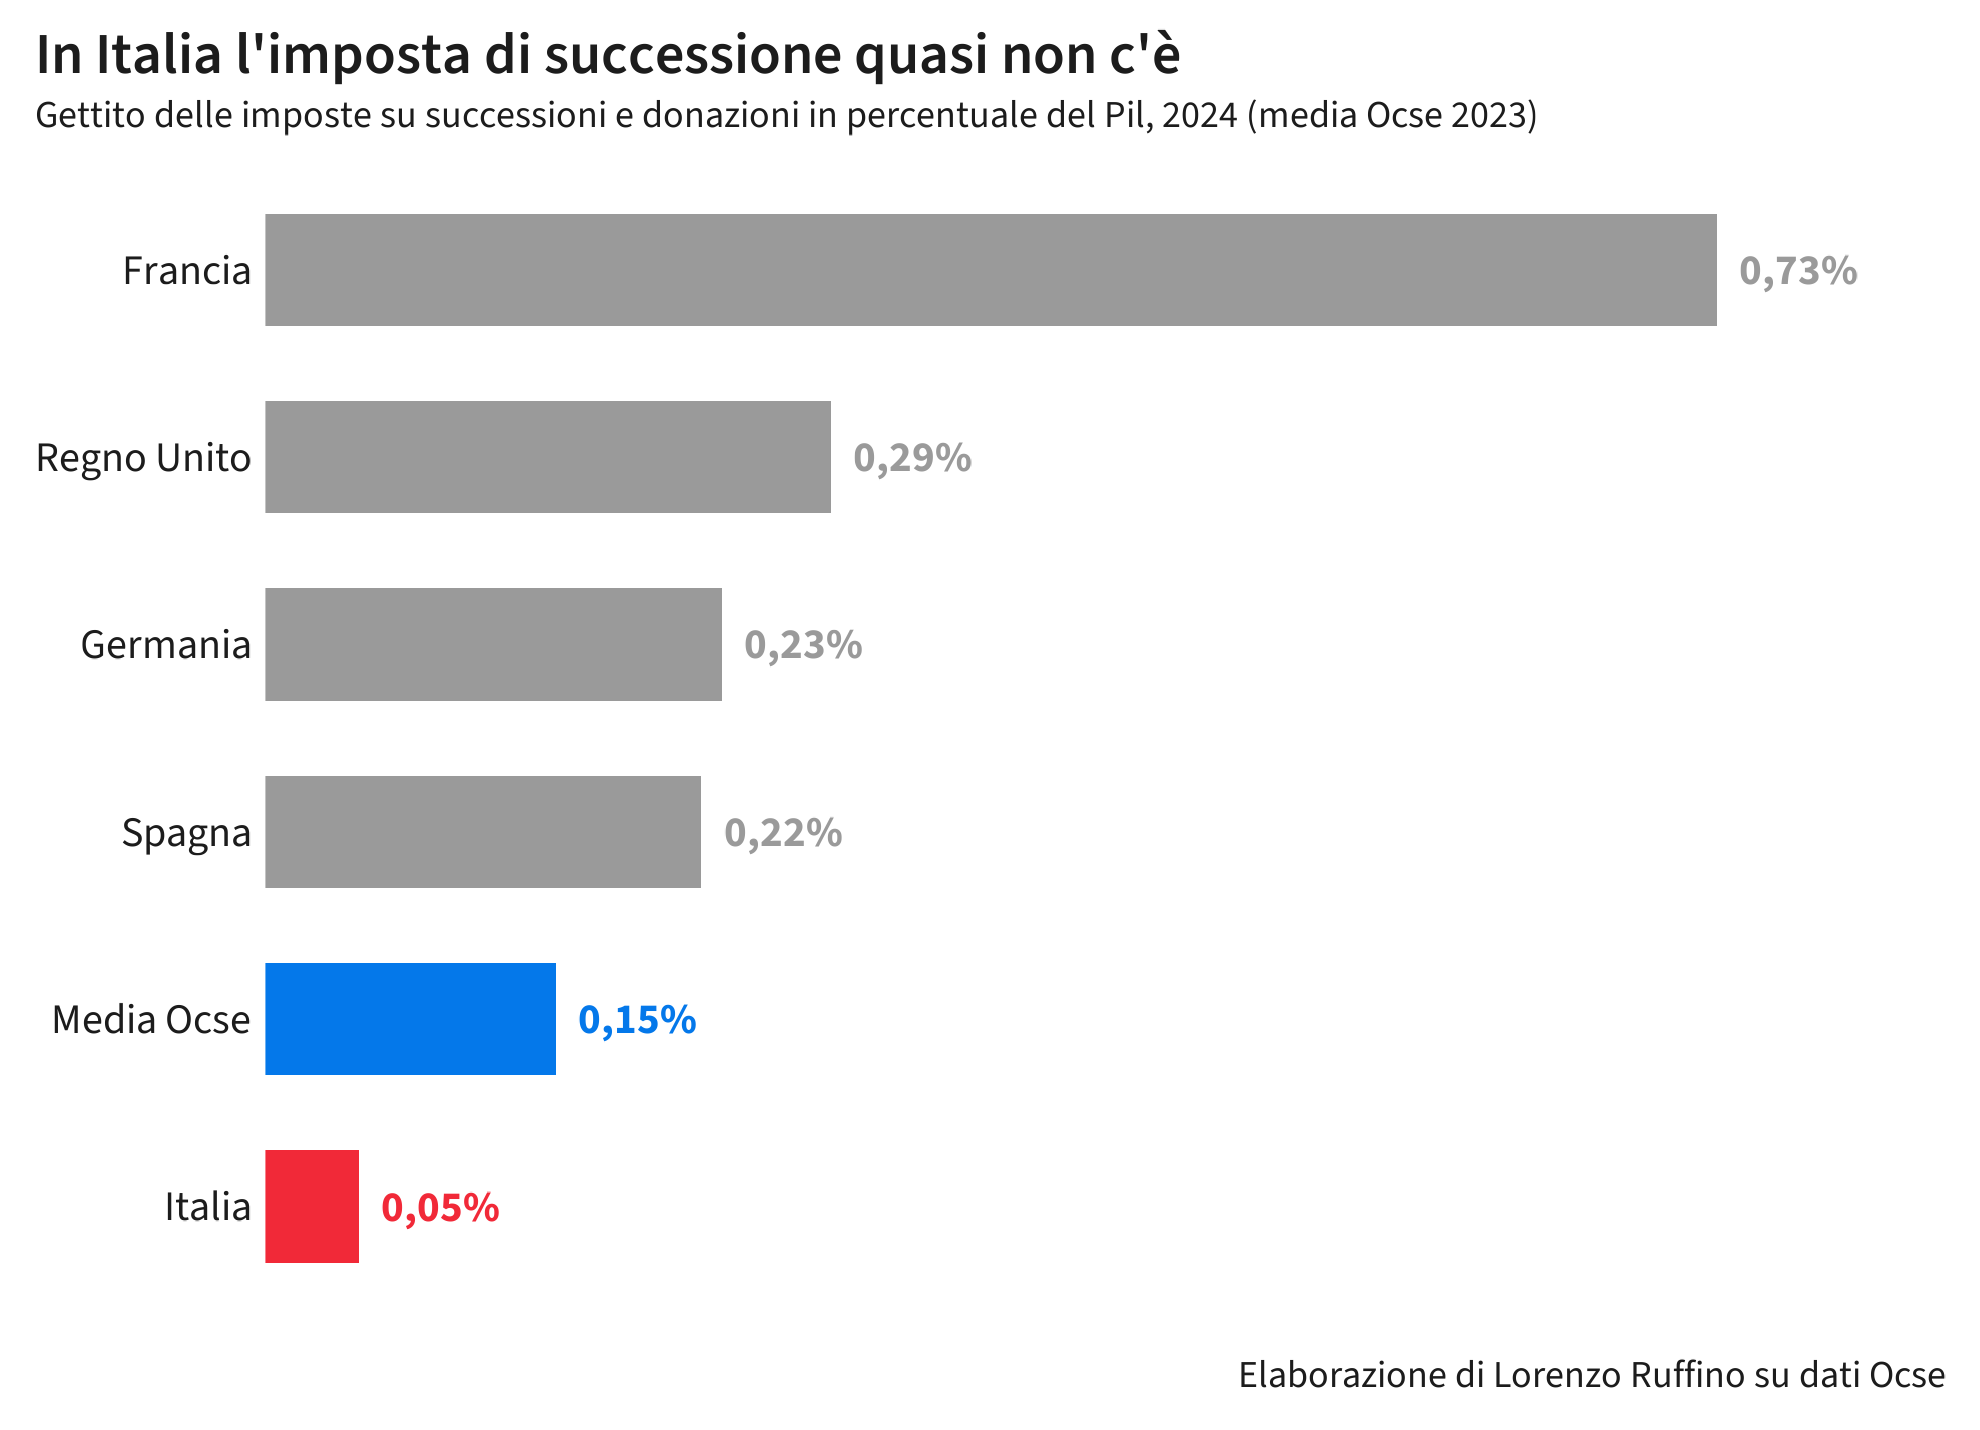

Source data for this figure (header and first rows):
paese, voce, anno, pct_pil, nome, colore
GBR, T_4300, 2024, 0.2862, Regno Unito, #9A9A9A
ITA, T_4300, 2024, 0.0471, Italia, #F12938
ESP, T_4300, 2024, 0.2206, Spagna, #9A9A9A
OECD_REP, T_4300, 2023, 0.1468, Media Ocse, #0478EA
DEU, T_4300, 2024, 0.2308, Germania, #9A9A9A
FRA, T_4300, 2024, 0.7344, Francia, #9A9A9A
